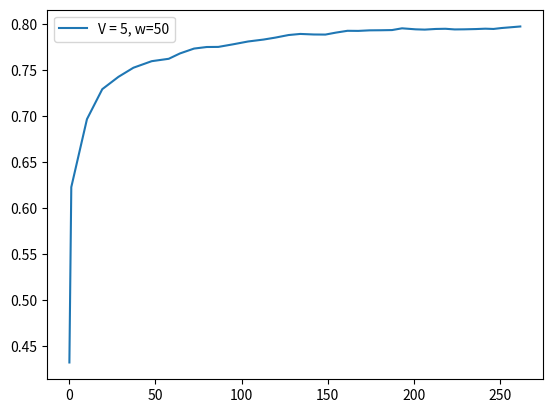

Generate this figure with matplotlib:
score = [0.4321, 0.6226, 0.6964, 0.729, 0.7424, 0.7523, 0.7594, 0.762, 0.7678, 0.7731, 0.7748, 0.7749, 0.7777, 0.7808, 0.7829, 0.785, 0.7878, 0.789, 0.7884, 0.7883, 0.7904, 0.7924, 0.7923, 0.7929, 0.793, 0.7932, 0.7951, 0.794, 0.7937, 0.7944, 0.7946, 0.7939, 0.794, 0.7943, 0.7947, 0.7944, 0.7954, 0.7964, 0.7971]
fscore = [0.4321, 0.8131, 0.844, 0.827, 0.7957, 0.8018, 0.8022, 0.7802, 0.8144, 0.82, 0.7928, 0.7758, 0.8114, 0.8207, 0.813, 0.8151, 0.8337, 0.8081, 0.7778, 0.7863, 0.8328, 0.8349, 0.7911, 0.8048, 0.7969, 0.7976, 0.8435, 0.7654, 0.7849, 0.8157, 0.8013, 0.7692, 0.8, 0.8034, 0.809, 0.7836, 0.831, 0.8327, 0.8539]
cts = [1.1, 9.1, 8.9, 9.4, 8.7, 10.6, 9.9, 6.5, 8.2, 7.4, 6.7, 8.5, 8.8, 9.0, 6.8, 7.7, 6.8, 7.9, 6.7, 6.0, 6.8, 6.3, 6.6, 6.5, 6.5, 5.8, 7.9, 5.3, 6.4, 5.6, 5.4, 5.4, 6.9, 5.5, 4.7, 4.6, 6.5, 4.5, 4.3]
tps = [1.1, 9.1, 8.9, 9.4, 8.7, 10.6, 9.9, 6.5, 8.2, 7.4, 6.7, 8.5, 8.8, 9.0, 6.8, 7.7, 6.8, 7.9, 6.7, 6.0, 6.8, 6.3, 6.6, 6.5, 6.5, 5.8, 7.9, 5.3, 6.4, 5.6, 5.4, 5.4, 6.9, 5.5, 4.7, 4.6, 6.5, 4.5, 4.3]
tasks = [51, 51, 51, 51, 51, 51, 51, 51, 51, 51, 51, 51, 51, 51, 51, 51, 51, 51, 51, 51, 51, 51, 51, 51, 51, 51, 51, 51, 51, 51, 51, 51, 51, 51, 51, 51, 51, 51, 25]
resolution = [0.2, 0.7329, 0.7283, 0.7042, 0.67, 0.6393, 0.6389, 0.6702, 0.6992, 0.7183, 0.7388, 0.6629, 0.6491, 0.6792, 0.6817, 0.6718, 0.7259, 0.634, 0.6836, 0.6424, 0.69, 0.6624, 0.5985, 0.6086, 0.6017, 0.6068, 0.6391, 0.616, 0.5988, 0.617, 0.6286, 0.6202, 0.625, 0.6274, 0.6874, 0.6754, 0.664, 0.6684, 0.639]
ths = [0.0553, 0.0348, 0.0339, 0.0425, 0.0393, 0.0362, 0.0371, 0.0481, 0.0369, 0.0404, 0.0553, 0.0556, 0.0371, 0.04, 0.0374, 0.0404, 0.0527, 0.0454, 0.0647, 0.0488, 0.0404, 0.0404, 0.0451, 0.0339, 0.0384, 0.042, 0.0335, 0.0687, 0.0634, 0.0579, 0.0579, 0.0587, 0.0302, 0.0258, 0.04, 0.0393, 0.0335, 0.039, 0.0378]
########################################################
interval = [1]
x1 = [0, 2, 2, 2, 2, 4, 3, 1, 2, 1, 1, 2, 3, 2, 1, 2, 1, 2, 1, 1, 1, 1, 2, 2, 2, 1, 2, 1, 2, 1, 1, 1, 2, 1, 0, 0, 1, 0, 0]
x2 = [1, 2, 2, 3, 3, 4, 4, 2, 2, 2, 1, 3, 3, 3, 2, 2, 1, 3, 2, 2, 2, 2, 2, 2, 2, 2, 3, 1, 2, 2, 1, 1, 2, 1, 1, 1, 2, 1, 1]
########################################################
f1_error = [0.0712124997505223, 0.04064975071820842, 0.0645640539684399, 0.058011869375847236, 0.052933980034230665, 0.05044265280188209, 0.04796308751927514, 0.03745753246408823, 0.05147710330684507, 0.06412955765766615, 0.05033801180156994, 0.046670160180307785, 0.04737880846939113, 0.05084339100701962, 0.03769019561579312, 0.04817727991111398, 0.06436034410156932, 0.05803194175245374, 0.056920141992999995, 0.04621606081627072, 0.04661813884352217, 0.062481778389214315, 0.04812348610981232, 0.05266884649546577, 0.05677797789748895, 0.04663684598100637, 0.0784632713350768, 0.05763517639427784, 0.04387246718886939, 0.052843921365641755, 0.043563285238542804, 0.04450179210985217, 0.05374432995632128, 0.04581935546912996, 0.04994700479074288, 0.043683951240189534, 0.045690192474640234, 0.06308047754962243, 0.05921183496525817]
f1_errorl = [0.0712, 0.0559, 0.0588, 0.0586, 0.0575, 0.0563, 0.0551, 0.0529, 0.0527, 0.0539, 0.0536, 0.053, 0.0526, 0.0524, 0.0515, 0.0512, 0.052, 0.0524, 0.0526, 0.0523, 0.052, 0.0525, 0.0523, 0.0523, 0.0525, 0.0523, 0.0532, 0.0534, 0.0531, 0.0531, 0.0527, 0.0525, 0.0525, 0.0523, 0.0523, 0.052, 0.0519, 0.0521, 0.0523]
s_error = [0.00040000000000000105, 0.5216, 0.008599999999999997, 0.028200000000000003, 0.016399999999999998, 0.026500000000000024, 0.01730000000000001, 0.021200000000000004, 0.009800000000000003, 0.008799999999999995, 0.012199999999999999, 0.0232, 0.015700000000000006, 0.01100000000000001, 0.0049999999999999975, 0.007300000000000001, 0.012899999999999998, 0.004200000000000009, 0.034999999999999996, 0.0269, 0.003700000000000002, 0.0017000000000000001, 0.012499999999999997, 0.012499999999999997, 0.012499999999999997, 0.0321, 0.028999999999999998, 0.015899999999999997, 0.0416, 0.0321, 0.027499999999999997, 0.0377, 0.037000000000000005, 0.0465, 0.0189, 0.023899999999999998, 0.028199999999999996, 0.010700000000000001, 0.005499999999999998]
s_errorl= [0.0004, 0.261, 0.1769, 0.1397, 0.115, 0.1003, 0.0884, 0.08, 0.0722, 0.0659, 0.061, 0.0578, 0.0546, 0.0515, 0.0484, 0.0458, 0.0439, 0.0417, 0.0413, 0.0406, 0.0389, 0.0372, 0.0361, 0.0351, 0.0342, 0.0341, 0.0339, 0.0333, 0.0336, 0.0335, 0.0333, 0.0335, 0.0336, 0.034, 0.0335, 0.0333, 0.0331, 0.0325, 0.0318]
########################################################
feqs = [0.0196, 0.0784, 0.0784, 0.098, 0.098, 0.1569, 0.1373, 0.0588, 0.0784, 0.0588, 0.0392, 0.098, 0.1176, 0.098, 0.0588, 0.0784, 0.0392, 0.098, 0.0588, 0.0588, 0.0588, 0.0588, 0.0784, 0.0784, 0.0784, 0.0588, 0.098, 0.0392, 0.0784, 0.0588, 0.0392, 0.0392, 0.0784, 0.0392, 0.0196, 0.0196, 0.0588, 0.0196, 0.04]
predicted_feqs = [0.02, 0.06, 0.06, 0.06, 0.08, 0.12, 0.12, 0.08, 0.06, 0.04, 0.02, 0.08, 0.12, 0.08, 0.06, 0.06, 0.02, 0.06, 0.02, 0.06, 0.04, 0.04, 0.06, 0.06, 0.06, 0.06, 0.04, 0.02, 0.06, 0.06, 0.04, 0.04, 0.06, 0.06, 0.02, 0.02, 0.04, 0.02, 0.02]
########################################################

import matplotlib.pyplot as plt
import numpy as np

times = []
for i in range(len(tps)):
    times.append(np.sum(tps[:i]))

plt.plot(times, score, label="V = 5, w=50")
print(times)
#plt.plot(range(0, len(f1_error)), f1_error)

print("#############################################")
print("V = 5, w = 50", np.sum(tps), np.sum(tps)/60)
print(np.average(resolution), np.average(ths), np.average(feqs))
print(np.sum(x1), np.sum(x2))
print("f=", score[-1])

plt.legend()
plt.show()